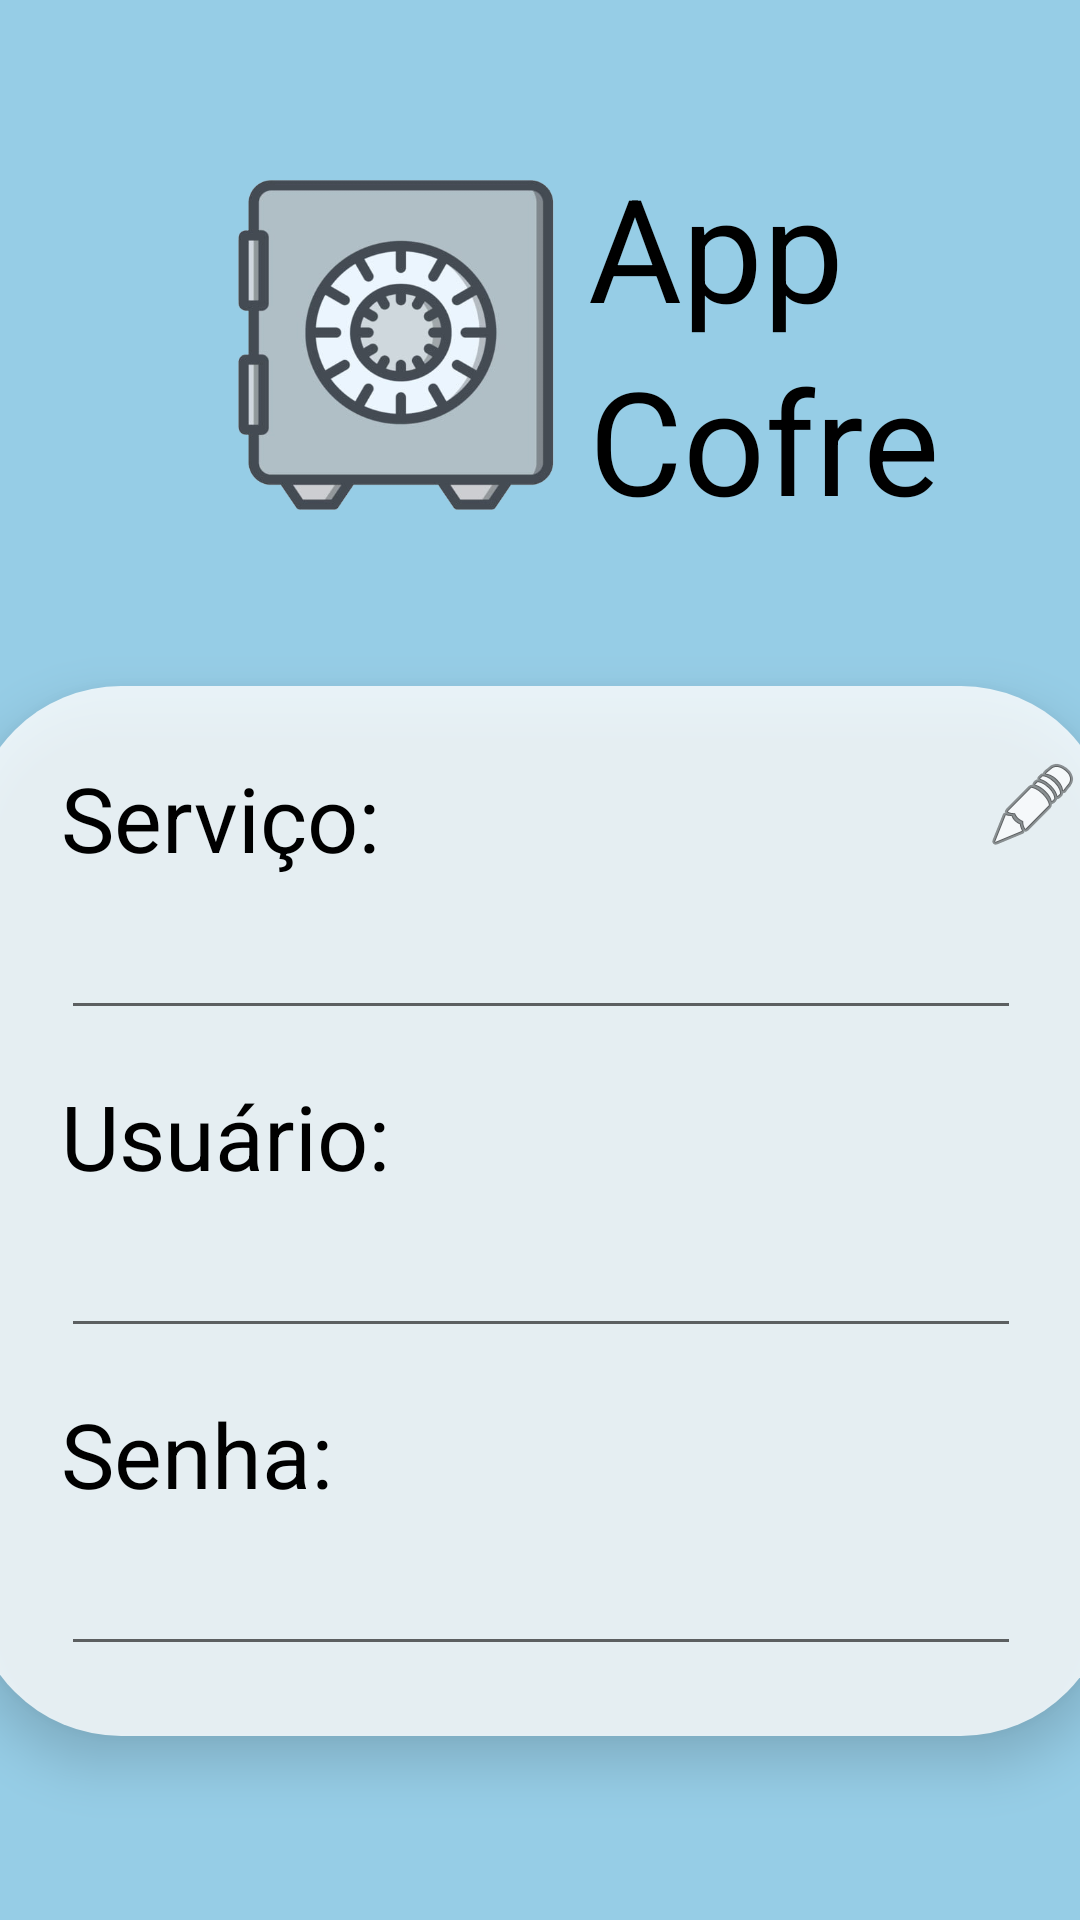

Write the Android layout XML for this screen, with the resource values it uses.
<!-- AndroidManifest.xml: application theme Theme.AppCofre -->
<!-- res/layout/activity_main.xml -->
<?xml version="1.0" encoding="utf-8"?>
<androidx.constraintlayout.widget.ConstraintLayout xmlns:android="http://schemas.android.com/apk/res/android"
    xmlns:app="http://schemas.android.com/apk/res-auto"
    xmlns:tools="http://schemas.android.com/tools"
    android:layout_width="match_parent"
    android:layout_height="match_parent"
    android:background="#96cde6"
    tools:context=".MainActivity">


    <TextView
        android:id="@+id/txtAppCofre"
        android:layout_width="wrap_content"
        android:layout_height="wrap_content"
        android:layout_marginTop="50dp"
        android:text="App"
        android:textAlignment="center"
        android:textColor="@color/black"
        android:textSize="48dp"
        app:layout_constraintStart_toEndOf="@+id/imgCofre"
        app:layout_constraintTop_toTopOf="parent" />

    <TextView
        android:id="@+id/txtAppCofre2"
        android:layout_width="wrap_content"
        android:layout_height="wrap_content"
        android:text="Cofre"
        android:textAlignment="center"
        android:textColor="@color/black"
        android:textSize="48dp"
        app:layout_constraintStart_toEndOf="@+id/imgCofre"
        app:layout_constraintTop_toBottomOf="@+id/txtAppCofre" />

    <androidx.constraintlayout.widget.ConstraintLayout
        android:id="@+id/constraintLayout2"
        android:layout_width="380dp"
        android:layout_height="350dp"
        android:layout_marginHorizontal="24dp"
        android:layout_marginTop="50dp"
        android:background="@drawable/transparency"
        android:elevation="10dp"
        app:layout_constraintEnd_toEndOf="parent"
        app:layout_constraintStart_toStartOf="parent"
        app:layout_constraintTop_toBottomOf="@+id/txtAppCofre2">

        <androidx.constraintlayout.widget.ConstraintLayout
            android:id="@+id/constraintLayout3"
            android:layout_width="match_parent"
            android:layout_height="wrap_content"
            android:layout_marginHorizontal="10dp"
            app:layout_constraintBottom_toBottomOf="parent"
            app:layout_constraintEnd_toEndOf="parent"
            app:layout_constraintStart_toStartOf="parent"
            app:layout_constraintTop_toTopOf="parent">

            <TextView
                android:id="@+id/txtServico"
                android:layout_width="match_parent"
                android:layout_height="wrap_content"
                android:layout_marginHorizontal="20dp"
                android:text="Serviço:"
                android:textColor="@color/black"
                android:textSize="30dp"
                app:layout_constraintTop_toTopOf="parent"
                tools:layout_editor_absoluteX="20dp" />

            <EditText
                android:id="@+id/edtServico"
                android:layout_width="match_parent"
                android:layout_height="wrap_content"
                android:layout_marginHorizontal="20dp"
                android:inputType="textPersonName"
                android:textSize="25dp"
                app:layout_constraintTop_toBottomOf="@id/txtServico" />

            <TextView
                android:id="@+id/txtUsuario"
                android:layout_width="match_parent"
                android:layout_height="wrap_content"
                android:layout_marginHorizontal="20dp"
                android:layout_marginTop="15dp"
                android:text="Usuário:"
                android:textColor="@color/black"
                android:textSize="30dp"
                app:layout_constraintTop_toBottomOf="@id/edtServico" />

            <EditText
                android:id="@+id/edtUsuario"
                android:layout_width="match_parent"
                android:layout_height="wrap_content"
                android:layout_marginHorizontal="20dp"
                android:inputType="textPersonName"
                android:textSize="25dp"
                app:layout_constraintTop_toBottomOf="@id/txtUsuario" />

            <TextView
                android:id="@+id/txtSenha"
                android:layout_width="match_parent"
                android:layout_height="wrap_content"
                android:layout_marginHorizontal="20dp"
                android:layout_marginTop="15dp"
                android:text="Senha:"
                android:textColor="@color/black"
                android:textSize="30sp"
                app:layout_constraintTop_toBottomOf="@id/edtUsuario" />

            <EditText
                android:id="@+id/edtSenha"
                android:layout_width="match_parent"
                android:layout_height="wrap_content"
                android:layout_marginHorizontal="20dp"
                android:inputType="textPersonName"
                android:textSize="25dp"
                app:layout_constraintEnd_toEndOf="parent"
                app:layout_constraintStart_toStartOf="parent"
                app:layout_constraintTop_toBottomOf="@+id/txtSenha" />

            <ImageButton
                android:id="@+id/btnEditar"
                android:layout_width="wrap_content"
                android:layout_height="wrap_content"
                android:background="#00FFFFFF"
                android:onClick="clickBtnEditar"
                app:layout_constraintEnd_toEndOf="parent"
                app:layout_constraintTop_toTopOf="parent"
                app:srcCompat="@android:drawable/ic_menu_edit" />

        </androidx.constraintlayout.widget.ConstraintLayout>

    </androidx.constraintlayout.widget.ConstraintLayout>

    <ImageView
        android:id="@+id/imgCofre"
        android:layout_width="128dp"
        android:layout_height="110dp"
        android:layout_marginStart="68dp"
        android:layout_marginTop="60dp"
        app:layout_constraintStart_toStartOf="parent"
        app:layout_constraintTop_toTopOf="parent"
        android:src="@drawable/cofre"/>

</androidx.constraintlayout.widget.ConstraintLayout>
<!-- resources referenced by this layout -->
<resources>
  <!-- drawable cofre: png bitmap (drawable, 93847 bytes) -->
  <!-- drawable transparency (drawable) -->
  <?xml version="1.0" encoding="utf-8"?>
  <shape xmlns:android="http://schemas.android.com/apk/res/android"
      android:shape="rectangle">
  
      <solid
          android:color="#CCFFFFFF"
          />
  
      <corners
          android:radius="50dp"
          />
  
  </shape>
  <style name="Theme.AppCofre" parent="Theme.AppCompat.DayNight.NoActionBar">
          
          <item name="colorPrimary">#1187bc</item>
          <item name="colorPrimaryVariant">#1187bc</item>
          <item name="colorOnPrimary">@color/white</item>
          
          <item name="colorSecondary">#1187bc</item>
          <item name="colorSecondaryVariant">#1187bc</item>
          <item name="colorOnSecondary">@color/black</item>
          
          <item name="android:statusBarColor" tools:targetApi="l">?attr/colorPrimaryVariant</item>
          
      </style>
  <!-- not gathered from this repository: default colours our renderer supplied (Android Studio template values) -->
  <color name="black">#FF000000</color>
  <color name="white">#FFFFFFFF</color>
</resources>
